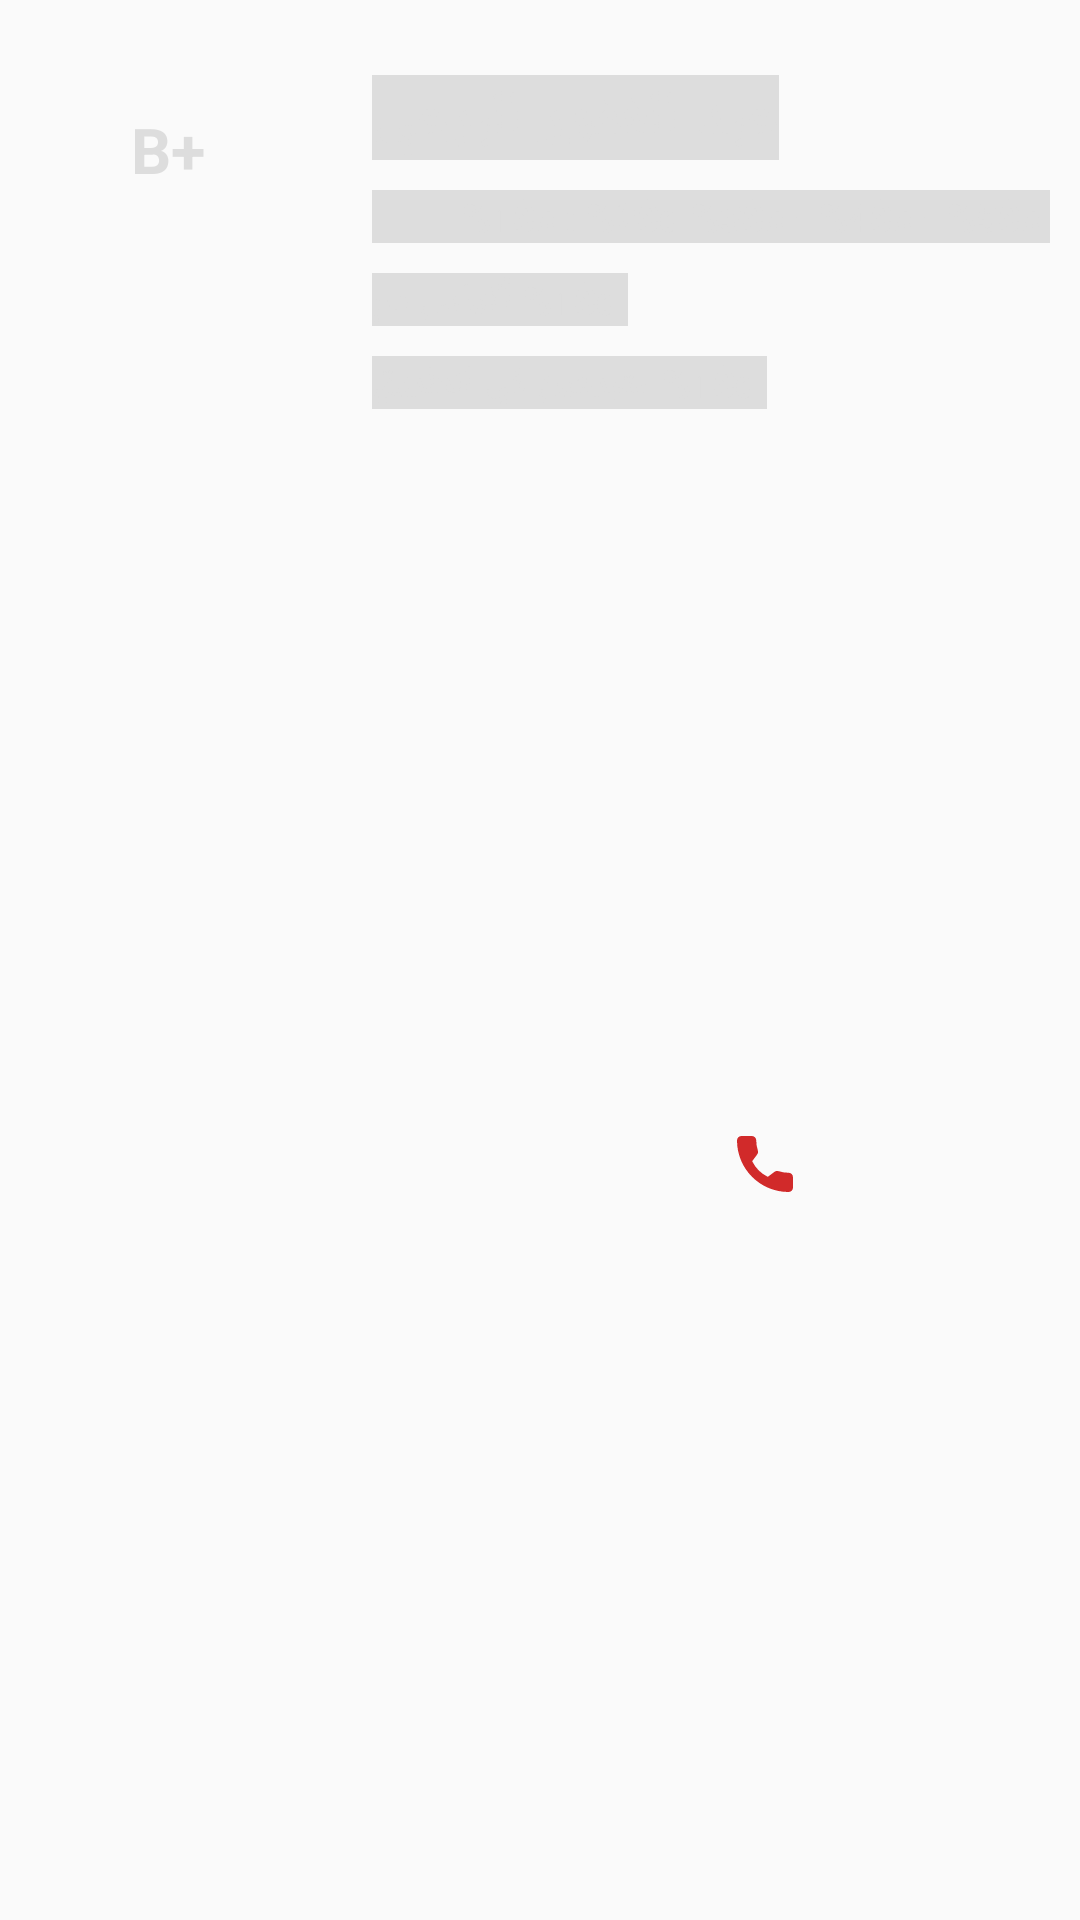

Android layout source for this screen:
<!-- AndroidManifest.xml: application theme AppTheme -->
<!-- res/layout/shimmer_request_details_card.xml -->
<?xml version="1.0" encoding="utf-8"?>
<androidx.constraintlayout.widget.ConstraintLayout android:layout_width="match_parent"
    android:layout_height="wrap_content"
    xmlns:app="http://schemas.android.com/apk/res-auto"
    xmlns:android="http://schemas.android.com/apk/res/android">

    <TextView
        android:id="@+id/requestBloodTypeShimmer"
        android:layout_width="50dp"
        android:layout_height="50dp"
        android:layout_marginTop="25dp"
        android:background="@drawable/red_circle"
        android:backgroundTint="@color/shimmer"
        android:fontFamily="arial"
        android:gravity="center"
        android:textColor="@color/shimmer"
        android:textSize="21sp"
        android:textStyle="bold"
        app:layout_constraintHorizontal_bias="0.1"
        app:layout_constraintEnd_toEndOf="parent"
        app:layout_constraintStart_toStartOf="parent"
        app:layout_constraintTop_toTopOf="parent"
        android:text="@string/b_plus"/>

    <TextView
        android:id="@+id/requesterNameShimmer"
        android:layout_width="wrap_content"
        android:layout_height="wrap_content"
        android:fontFamily="arial"
        android:textColor="@color/shimmer"
        android:textSize="21sp"
        android:textStyle="bold"
        app:layout_constraintHorizontal_bias="0.3"
        app:layout_constraintEnd_toEndOf="parent"
        app:layout_constraintStart_toEndOf="@id/requestBloodTypeShimmer"
        app:layout_constraintTop_toTopOf="@id/requestBloodTypeShimmer"
        android:text="عبد الغفور البرعي"
        android:background="@color/shimmer"/>



    <TextView
        android:id="@+id/requestLocationShimmer"
        android:layout_width="0dp"
        android:layout_height="wrap_content"
        app:layout_constraintTop_toBottomOf="@id/requesterNameShimmer"
        app:layout_constraintStart_toStartOf="@id/requesterNameShimmer"
        app:layout_constraintEnd_toEndOf="parent"
        android:paddingStart="5dp"
        android:layout_marginEnd="10dp"
        android:layout_marginTop="10dp"
        android:fontFamily="arial"
        android:textColor="@color/shimmer"
        android:textSize="13sp"
        android:textStyle="bold"
        android:text="@string/address_full"
        android:background="@color/shimmer" />

    <TextView
        android:id="@+id/requestBagsRequiredShimmer"
        android:layout_width="wrap_content"
        android:layout_height="wrap_content"
        android:layout_marginTop="10dp"
        android:drawablePadding="5dp"
        android:fontFamily="arial"
        android:textColor="@color/shimmer"
        android:textSize="13sp"
        android:textStyle="bold"
        app:layout_constraintStart_toStartOf="@id/requesterNameShimmer"
        app:layout_constraintTop_toBottomOf="@id/requestLocationShimmer"
        android:text="@string/blood_bags"
        android:background="@color/shimmer"/>

    <TextView
        android:id="@+id/personsDonatingToRequestShimmer"
        android:layout_width="wrap_content"
        android:layout_height="wrap_content"
        android:layout_marginTop="10dp"
        android:drawablePadding="5dp"
        android:fontFamily="arial"
        android:textColor="@color/shimmer"
        android:textSize="13sp"
        android:textStyle="bold"
        app:layout_constraintStart_toStartOf="@id/requesterNameShimmer"
        app:layout_constraintTop_toBottomOf="@id/requestBagsRequiredShimmer"
        android:text="@string/persons_going"
        android:background="@color/shimmer" />

    <TextView
        android:id="@+id/callRequesterIconShimmer"
        android:layout_width="wrap_content"
        android:layout_height="wrap_content"
        android:layout_marginVertical="20dp"
        app:drawableStartCompat="@drawable/ic_phone"
        app:layout_constraintBottom_toBottomOf="parent"
        app:layout_constraintHorizontal_bias="0.72"
        app:layout_constraintEnd_toEndOf="parent"
        app:layout_constraintStart_toStartOf="parent"
        app:layout_constraintTop_toBottomOf="@id/personsDonatingToRequestShimmer"/>

</androidx.constraintlayout.widget.ConstraintLayout>
<!-- resources referenced by this layout -->
<resources>
  <color name="shimmer">#DDDDDD</color>
  <!-- drawable ic_phone (drawable) -->
  <vector xmlns:android="http://schemas.android.com/apk/res/android"
      android:width="18.76dp"
      android:height="18.759dp"
      android:viewportWidth="18.76"
      android:viewportHeight="18.759">
    <path
        android:pathData="M17.254,12.313a10.651,10.651 0,0 1,-3.345 -0.533,1.529 1.529,0 0,0 -1.487,0.313l-2.109,1.592a11.657,11.657 0,0 1,-5.241 -5.24L6.617,6.392A1.516,1.516 0,0 0,6.99 4.856a10.667,10.667 0,0 1,-0.535 -3.35A1.507,1.507 0,0 0,4.95 0H1.505A1.507,1.507 0,0 0,0 1.505,17.274 17.274,0 0,0 17.254,18.759a1.507,1.507 0,0 0,1.505 -1.505V13.819A1.507,1.507 0,0 0,17.254 12.313Z"
        android:fillColor="#d12a2a"/>
  </vector>
  <string name="address_full">\u200F %1$s : %2$d %3$s - %4$s - %5$s</string>
  <string name="b_plus">B+</string>
  <string name="blood_bags">\u200F %1$d أكياس دم</string>
  <string name="persons_going">\u200F %1$d متبرعين في الطريق</string>
  <style name="AppTheme" parent="Theme.MaterialComponents.Light.NoActionBar.Bridge">
          
          <item name="colorPrimary">@color/colorPrimary</item>
          <item name="colorPrimaryDark">@color/colorPrimaryDark</item>
          <item name="colorAccent">@color/colorAccent</item>
          <item name="actionBarStyle">@style/CustomActionBar</item>
          <item name="android:datePickerStyle">@style/myDatePickerStyle</item>
          <item name="bottomSheetDialogTheme">@style/CurvedBottomSheetDialog</item>
      </style>
  <color name="colorPrimary">#D12A2A</color>
  <color name="colorPrimaryDark">#9C1111</color>
  <color name="colorAccent">#ED5A5A</color>
  <style name="CustomActionBar" parent="@style/Widget.MaterialComponents.Light.ActionBar.Solid">
          <item name="android:windowContentOverlay">@null</item>
          <item name="elevation">0dp</item>
      </style>
  <style name="myDatePickerStyle" parent="android:Widget.Material.DatePicker">
          <item name="android:datePickerMode">spinner</item>
      </style>
  <style name="CurvedBottomSheetDialog" parent="@style/ThemeOverlay.MaterialComponents.BottomSheetDialog">
          <item name="bottomSheetStyle">@style/CustomBottomSheet</item>
      </style>
  <style name="CustomBottomSheet" parent="Widget.MaterialComponents.BottomSheet">
          <item name="shapeAppearanceOverlay">@style/CustomShapeAppearanceBottomSheetDialog</item>
      </style>
  <style name="CustomShapeAppearanceBottomSheetDialog" parent="">
          <item name="cornerFamily">rounded</item>
          <item name="cornerSizeTopRight">59dp</item>
          <item name="cornerSizeTopLeft">59dp</item>
          <item name="cornerSizeBottomRight">0dp</item>
          <item name="cornerSizeBottomLeft">0dp</item>
      </style>
</resources>
